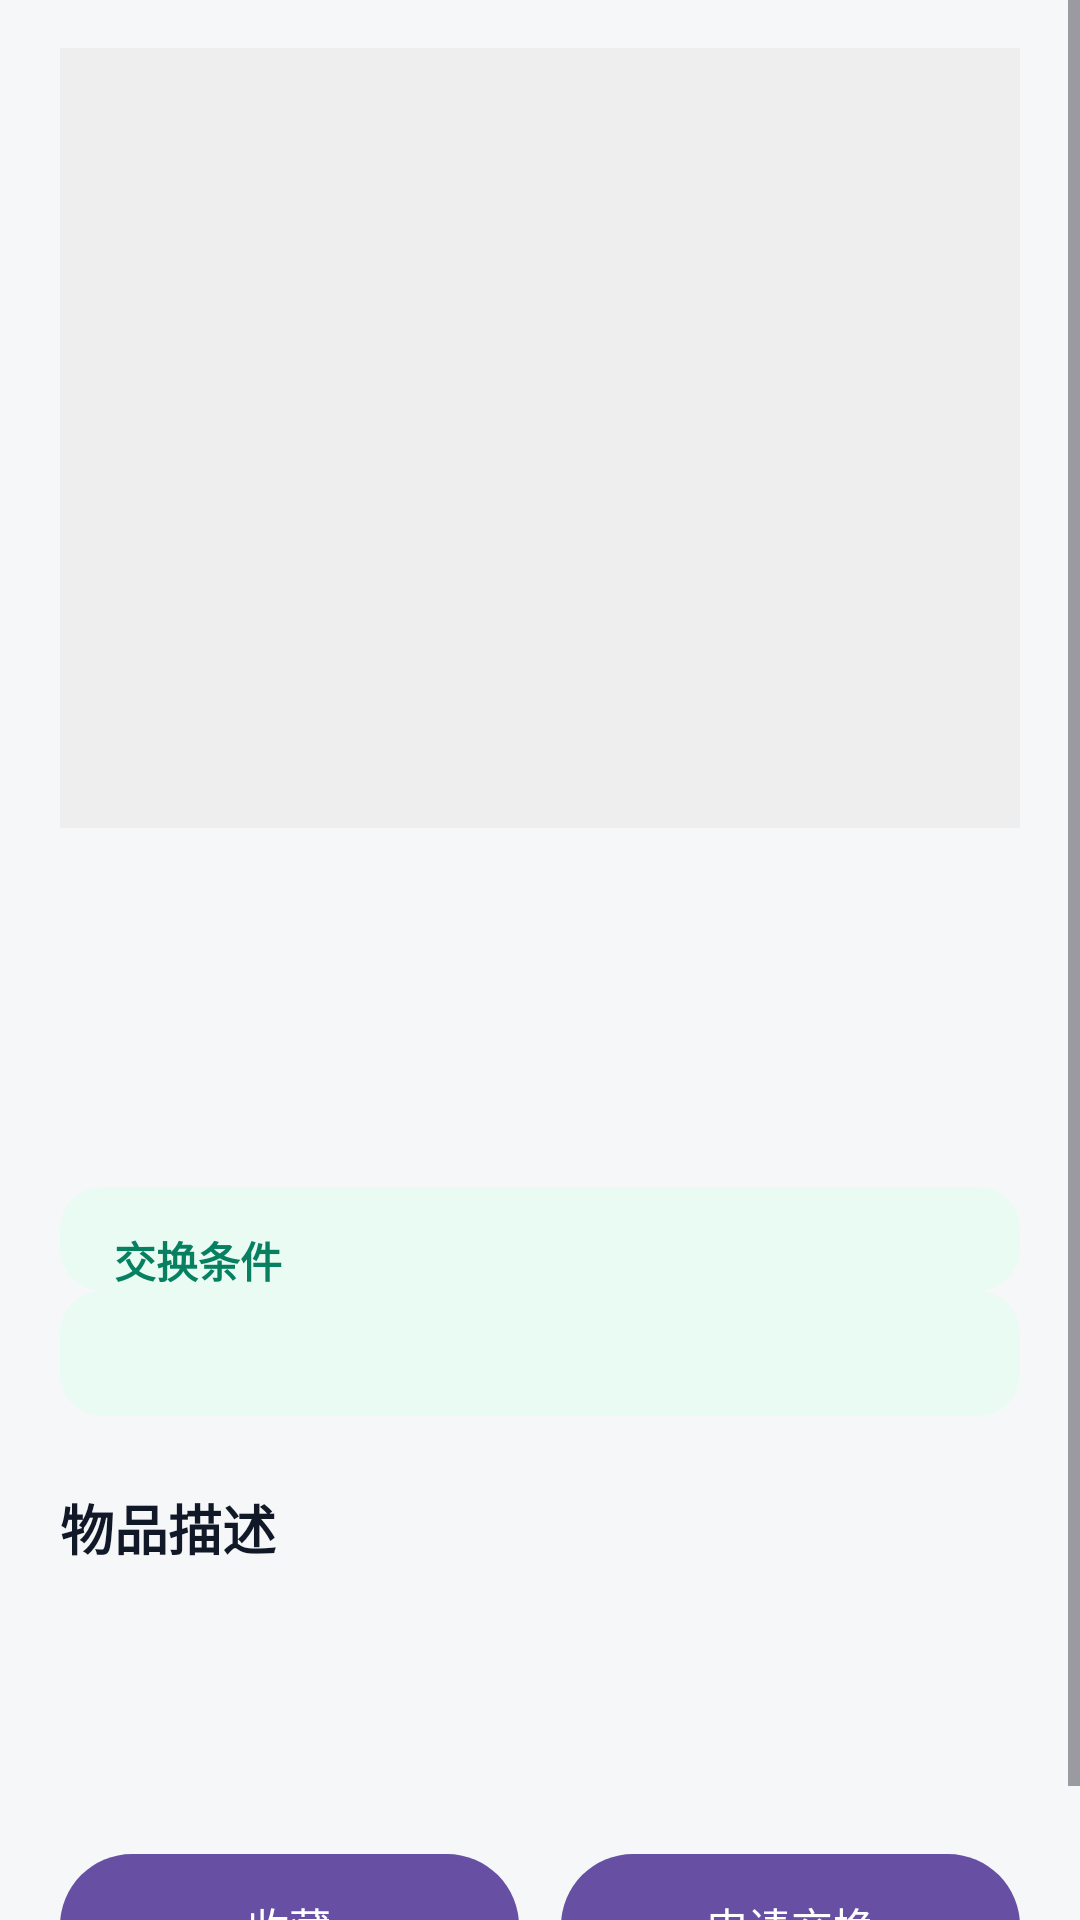

Here is an Android app screen rendered from its layout file. Give the layout XML and the strings, colors and styles it references.
<!-- AndroidManifest.xml: application theme Theme.CampusGoodiesSharingPlatform -->
<!-- res/layout/dialog_item_detail.xml -->
<?xml version="1.0" encoding="utf-8"?>
<ScrollView xmlns:android="http://schemas.android.com/apk/res/android"
    android:layout_width="match_parent"
    android:layout_height="wrap_content"
    android:background="#F6F7F9">

    <LinearLayout
        android:id="@+id/item_detail_root"
        android:layout_width="match_parent"
        android:layout_height="wrap_content"
        android:orientation="vertical"
        android:paddingStart="20dp"
        android:paddingTop="16dp"
        android:paddingEnd="20dp"
        android:paddingBottom="18dp">

        <ImageView
            android:id="@+id/item_detail_image"
            android:layout_width="match_parent"
            android:layout_height="260dp"
            android:adjustViewBounds="true"
            android:background="#EEEEEE"
            android:scaleType="fitCenter" />

        <TextView
            android:id="@+id/item_detail_name"
            android:layout_width="match_parent"
            android:layout_height="wrap_content"
            android:paddingTop="22dp"
            android:textColor="#111827"
            android:textSize="25sp"
            android:textStyle="bold" />

        <TextView
            android:id="@+id/item_detail_meta"
            android:layout_width="match_parent"
            android:layout_height="wrap_content"
            android:paddingTop="8dp"
            android:textColor="#9AA2B1"
            android:textSize="14sp" />

        <TextView
            android:id="@+id/item_detail_audit"
            android:layout_width="match_parent"
            android:layout_height="wrap_content"
            android:textColor="#9AA2B1"
            android:textSize="14sp" />

        <TextView
            android:id="@+id/item_detail_requirement_label"
            android:layout_width="match_parent"
            android:layout_height="wrap_content"
            android:layout_marginTop="18dp"
            android:background="@drawable/bg_requirement_panel"
            android:paddingStart="18dp"
            android:paddingTop="14dp"
            android:paddingEnd="18dp"
            android:text="交换条件"
            android:textColor="#078061"
            android:textSize="14sp"
            android:textStyle="bold" />

        <TextView
            android:id="@+id/item_detail_requirement"
            android:layout_width="match_parent"
            android:layout_height="wrap_content"
            android:background="@drawable/bg_requirement_panel"
            android:paddingStart="18dp"
            android:paddingEnd="18dp"
            android:paddingBottom="16dp"
            android:textColor="#111827"
            android:textSize="19sp"
            android:textStyle="bold" />

        <TextView
            android:id="@+id/item_detail_description_title"
            android:layout_width="match_parent"
            android:layout_height="wrap_content"
            android:paddingTop="24dp"
            android:text="物品描述"
            android:textColor="#111827"
            android:textSize="18sp"
            android:textStyle="bold" />

        <TextView
            android:id="@+id/item_detail_description"
            android:layout_width="match_parent"
            android:layout_height="wrap_content"
            android:paddingTop="10dp"
            android:textColor="#5B6472"
            android:textSize="17sp" />

        <TextView
            android:id="@+id/item_detail_owner"
            android:layout_width="match_parent"
            android:layout_height="wrap_content"
            android:paddingTop="18dp"
            android:textColor="#5B6472"
            android:textSize="14sp" />

        <LinearLayout
            android:id="@+id/item_detail_actions"
            android:layout_width="match_parent"
            android:layout_height="wrap_content"
            android:layout_marginTop="22dp"
            android:gravity="center_vertical"
            android:orientation="horizontal">

            <com.google.android.material.button.MaterialButton
                android:id="@+id/item_detail_collect"
                android:layout_width="0dp"
                android:layout_height="56dp"
                android:layout_weight="1"
                android:text="收藏" />

            <com.google.android.material.button.MaterialButton
                android:id="@+id/item_detail_exchange"
                android:layout_width="0dp"
                android:layout_height="56dp"
                android:layout_marginStart="14dp"
                android:layout_weight="1"
                android:text="申请交换" />
        </LinearLayout>
    </LinearLayout>
</ScrollView>
<!-- resources referenced by this layout -->
<resources>
  <!-- drawable bg_requirement_panel (drawable) -->
  <?xml version="1.0" encoding="utf-8"?>
  <shape xmlns:android="http://schemas.android.com/apk/res/android">
      <solid android:color="#EAFBF3" />
      <corners android:radius="14dp" />
  </shape>
  <style name="Theme.CampusGoodiesSharingPlatform" parent="Base.Theme.CampusGoodiesSharingPlatform" />
  <style name="Base.Theme.CampusGoodiesSharingPlatform" parent="Theme.Material3.DayNight.NoActionBar">
          
          
      </style>
</resources>
